Photos from the image-classification dataset "images" in the GitHub repository zaid-gul/ECG_Classification. Its 3 classes are: ARR, CHF, NSR.

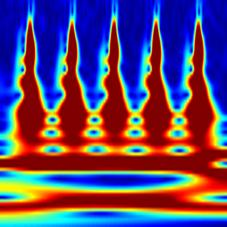
Label: CHF

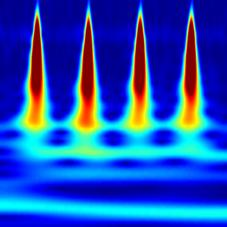
Label: ARR

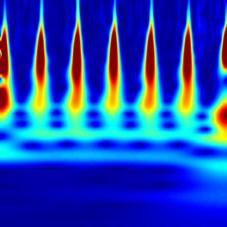
Label: NSR

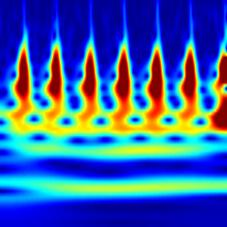
Label: CHF

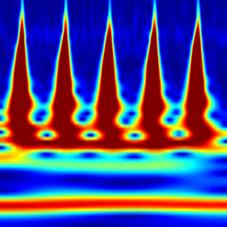
Label: ARR

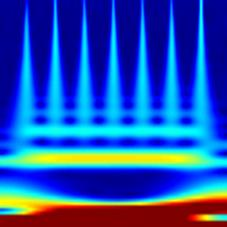
Label: NSR
